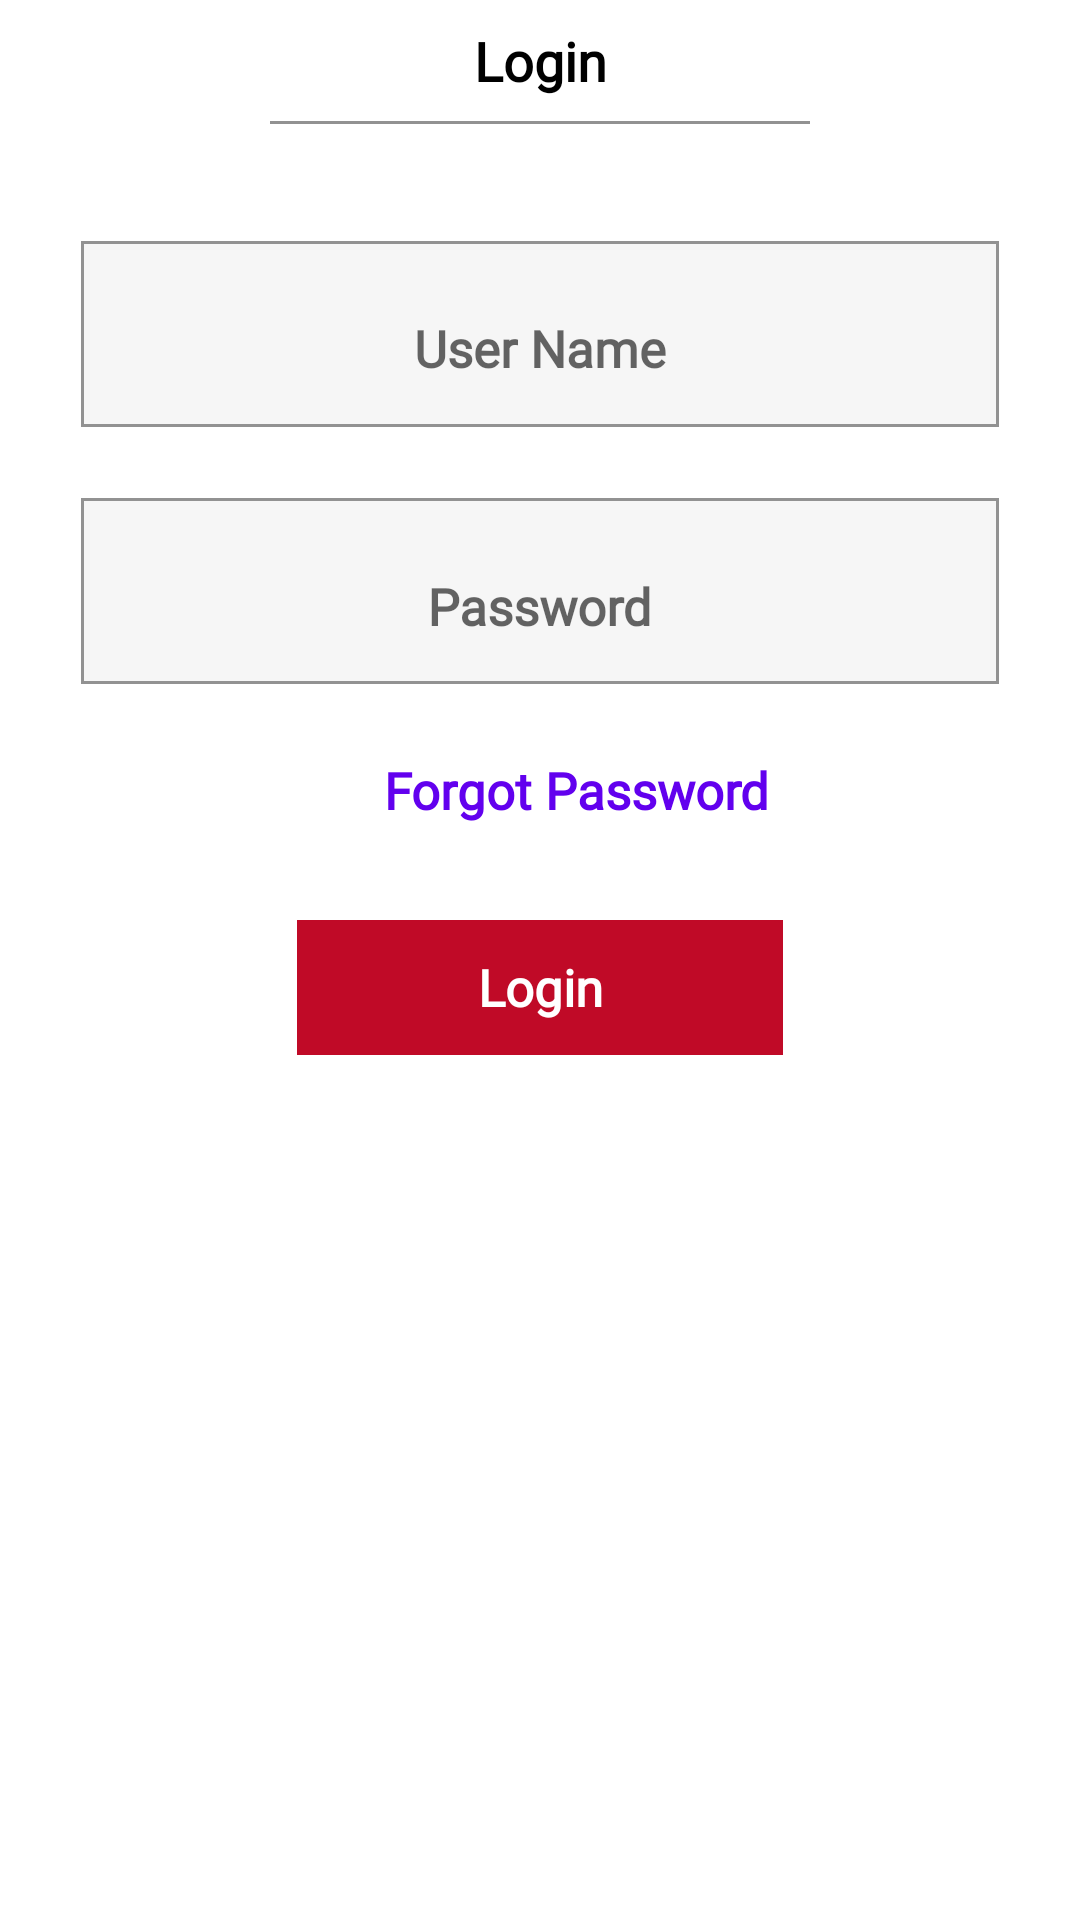

Layout XML and referenced resources for this Android screen:
<!-- AndroidManifest.xml: application theme AppTheme.NoActionBar -->
<!-- res/layout/login_fragment.xml -->
<?xml version="1.0" encoding="utf-8"?>
<androidx.constraintlayout.widget.ConstraintLayout
    xmlns:android="http://schemas.android.com/apk/res/android"
    xmlns:tools="http://schemas.android.com/tools"
    android:layout_width="match_parent"
    android:layout_height="match_parent"
    android:background="@color/white"
    xmlns:app="http://schemas.android.com/apk/res-auto"
    >

    <androidx.constraintlayout.widget.ConstraintLayout
        android:id="@+id/title"
        android:layout_width="match_parent"
        android:layout_height="wrap_content"
        app:layout_constraintEnd_toEndOf="parent"
        app:layout_constraintStart_toStartOf="parent"
        app:layout_constraintTop_toTopOf="parent">

        <TextView
            android:id="@+id/text"
            android:layout_width="wrap_content"
            android:layout_height="wrap_content"
            android:layout_marginTop="8dp"
            android:fontFamily="@font/kokn"
            android:text="@string/login"
            android:textColor="@color/black"
            android:textSize="18sp"
            android:textStyle="bold"
            app:layout_constraintEnd_toEndOf="parent"
            app:layout_constraintStart_toStartOf="parent"
            app:layout_constraintTop_toTopOf="parent" />
        <View
            android:layout_width="0dp"
            android:layout_height="1dp"
            android:layout_marginTop="8dp"
            android:background="@color/gray"
            app:layout_constraintWidth_percent="0.5"
            app:layout_constraintRight_toRightOf="parent"
            app:layout_constraintLeft_toLeftOf="parent"
            app:layout_constraintTop_toBottomOf="@+id/text"/>
    </androidx.constraintlayout.widget.ConstraintLayout>


    <ScrollView
        android:layout_width="match_parent"
        android:layout_height="0dp"
        android:paddingBottom="20dp"
        app:layout_constraintBottom_toBottomOf="parent"
        app:layout_constraintTop_toBottomOf="@+id/title">

        <androidx.constraintlayout.widget.ConstraintLayout
            android:layout_width="match_parent"
            android:layout_height="wrap_content">


            <androidx.constraintlayout.widget.Guideline
                android:id="@+id/guid"
                android:layout_width="wrap_content"
                android:layout_height="wrap_content"
                android:orientation="horizontal"
                android:layout_marginTop="16dp"
                app:layout_constraintGuide_percent="0.1"
                app:layout_constraintTop_toTopOf="parent" />


            <androidx.constraintlayout.widget.Guideline
                android:id="@+id/guid3"
                android:layout_width="wrap_content"
                android:layout_height="wrap_content"
                android:orientation="horizontal"
                app:layout_constraintGuide_percent="0.35"
                app:layout_constraintTop_toTopOf="parent" />


            <com.google.android.material.textfield.TextInputLayout
                android:id="@+id/filledTextField"
                android:layout_width="0dp"
                android:layout_height="0dp"
                android:layout_marginStart="32dp"
                android:layout_marginEnd="32dp"
                android:background="@drawable/linear_background_for_login"
                android:gravity="center"
                android:hint="@string/username"
                android:inputType="text"
                android:layout_marginTop="8dp"
                style="@style/LoginTextStyle"
                app:layout_constraintEnd_toEndOf="parent"
                app:layout_constraintStart_toStartOf="parent"
                app:layout_constraintTop_toTopOf="@+id/guid"
                app:layout_constraintHeight_percent="0.2"
                app:layout_constraintWidth_percent="0.85">

                
                <com.google.android.material.textfield.TextInputEditText
                    android:id="@+id/username"
                    style="@style/LoginTextStyle"
                    android:layout_width="match_parent"
                    android:layout_height="wrap_content"
                    android:background="@android:color/transparent"
                    android:textColorHint="@color/gray"
                    android:gravity="center" />

            </com.google.android.material.textfield.TextInputLayout>


            <com.google.android.material.textfield.TextInputLayout
                android:id="@+id/passwordfilledTextField"
                android:layout_width="0dp"
                android:layout_height="0dp"
                android:layout_marginTop="16dp"
                android:background="@drawable/linear_background_for_login"
                android:gravity="center"
                android:hint="@string/password"
                android:inputType="textPassword"
                app:boxStrokeWidthFocused="0dp"
                app:layout_constraintEnd_toEndOf="parent"
                app:layout_constraintStart_toStartOf="parent"
                app:layout_constraintTop_toBottomOf="@+id/guid3"
                app:layout_constraintHeight_percent="0.2"
                app:layout_constraintWidth_percent="0.85">

                <com.google.android.material.textfield.TextInputEditText
                    android:id="@+id/password"
                    style="@style/LoginTextStyle"
                    android:layout_width="match_parent"
                    android:layout_height="62dp"
                    android:background="@android:color/transparent"
                    android:gravity="center"
                    android:inputType="textPassword" />
            </com.google.android.material.textfield.TextInputLayout>


            <TextView
                android:id="@+id/forgetPW"
                android:layout_width="wrap_content"
                android:layout_height="wrap_content"
                style="@style/topicTitleTextStyle"
                android:layout_marginTop="24dp"
                android:fontFamily="@font/kokn"
                android:text="@string/forgetPW"
                android:gravity="center"
                android:visibility="visible"
                android:textColor="@color/colorPrimary"
                app:layout_constraintEnd_toEndOf="parent"
                app:layout_constraintStart_toStartOf="parent"
                app:layout_constraintTop_toBottomOf="@+id/passwordfilledTextField" />


            <TextView
                android:id="@+id/login"
                android:layout_width="0dp"
                android:layout_height="45dp"
                style="@style/LoginTextStyle"
                android:layout_marginTop="32dp"
                android:background="@drawable/bottom_rounded"
                android:gravity="center"
                android:padding="5dp"
                android:text="@string/login"
                android:textColor="@color/white"
                app:layout_constraintEnd_toEndOf="parent"
                app:layout_constraintStart_toStartOf="parent"
                app:layout_constraintTop_toBottomOf="@+id/forgetPW"
                app:layout_constraintWidth_percent="0.45" />
        </androidx.constraintlayout.widget.ConstraintLayout>

    </ScrollView>
</androidx.constraintlayout.widget.ConstraintLayout>
<!-- resources referenced by this layout -->
<resources>
  <color name="black">#FF000000</color>
  <color name="gray">#929292</color>
  <color name="white">#FFFFFFFF</color>
  <!-- drawable bottom_rounded (drawable-v24) -->
  <?xml version="1.0" encoding="UTF-8"?>
  <shape xmlns:android="http://schemas.android.com/apk/res/android">
  <solid android:color="#1572bc"/>
  
  //specify gradient
  <gradient
      android:startColor="#c00a27"
      android:endColor="#c00a27"
      android:angle="90"/>
      
  
  <item
  
      android:color="@color/red">
  </item>
  </shape>
  <!-- drawable linear_background_for_login (drawable-v24) -->
  <?xml version="1.0" encoding="utf-8"?>
  <layer-list xmlns:android="http://schemas.android.com/apk/res/android">
  
      <item>
          <shape android:shape="rectangle" >
              <solid android:color="@color/light_gray" />
              <corners android:radius="0dp"/>
              <stroke android:width="1dp" android:color="@color/gray"/>
  
          </shape>
      </item>
  
  
  
  </layer-list>
  <string name="forgetPW">Forgot Password</string>
  <string name="login">Login</string>
  <string name="password">Password</string>
  <string name="username">User Name</string>
  <style name="LoginTextStyle">
          <item name="android:textSize">17sp</item>
          <item name="android:textColor">@color/black</item>
          <item name="android:fontFamily">@font/cocon_next_arabic</item>
          <item name="android:layout_marginTop">16dp</item>
          <item name="android:textStyle">bold</item>
  
  
      </style>
  <style name="topicTitleTextStyle">
          <item name="android:textSize">17sp</item>
          <item name="android:textColor">@color/black</item>
          <item name="android:fontFamily">@font/cocon_next_arabic</item>
          <item name="android:layout_marginStart">24dp</item>
          <item name="android:layout_marginTop">16dp</item>
          <item name="android:textStyle">bold</item>
  
  
      </style>
  <style name="AppTheme.NoActionBar">
          <item name="windowActionBar">true</item>
          <item name="windowNoTitle">true</item>
          <item name="colorPrimaryDark">@color/activity</item>
          <item name="colorSecondary">@color/purple_200</item>
          <item name="colorSecondaryVariant">@color/purple_700</item>
          <item name="colorOnSecondary">@color/purple_200</item>
          <item name="fontFamily">@font/cocon_next_arabic</item>
          
          <item name="android:windowActivityTransitions">true</item>
  
          
          <item name="android:windowEnterTransition">@transition/explode</item>
          <item name="android:windowExitTransition">@transition/explode</item>
  
          
          <item name="android:windowSharedElementEnterTransition">
              @transition/change_image_transform</item>
          <item name="android:windowSharedElementExitTransition">
              @transition/change_image_transform</item>
      </style>
  <color name="red">#FF0000</color>
  <color name="light_gray">#f6f6f6</color>
  <color name="activity">#673AB7</color>
  <color name="purple_200">#B87FFF</color>
  <color name="purple_700">#7f27bc</color>
  <!-- not gathered from this repository: default colours our renderer supplied (Android Studio template values) -->
  <color name="colorPrimary">#FF6200EE</color>
</resources>
